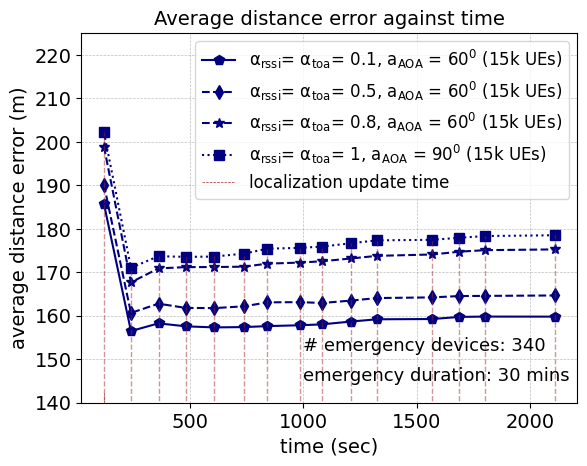

Write the Python code that produced this figure.
import matplotlib.pyplot as plt
import numpy as np

from matplotlib import rc
from matplotlib.ticker import AutoMinorLocator

rc('mathtext', default='regular')
#from matplotlib.ticker import ScalarFormatter
#data
#15k average apd
time = (121.3333187,
        240.3017934,
        361.7600284,
        481.7971508,
        606.8551306,
        739.4784034,
        841.5119859,
        985.2494326,
        1082.049853,
        1211.674369,
        1324.038277,
        1568.091496,
        1688.091496,
        1801.94405,
        2108.409799)
#success_rate_d = (0.71,0.63,0.59,0.48)
error01 = (185.7008,
           156.4811,
           158.2555,
           157.5713,
           157.3215,
           157.3968,
           157.6167,
           157.8163,
           158.0223,
           158.6764265,
           159.1873046,
           159.2458,
           159.7360,
           159.8113,
           159.7981)
error05 = (190.1277,
           160.6482,
           162.7814,
           161.8039,
           161.7573,
           162.1772,
           163.0792,
           163.1351,
           162.9399,
           163.4933559,
           164.0731735,
           164.2240,
           164.5354,
           164.5687,
           164.6641
         )

error08= (198.8948,
          167.6812,
          170.8892,
          171.1868,
          171.2034,
          171.2891,
          171.9828,
          172.2300,
          172.5352,
          173.1812485,
          173.7739551,
          174.0927,
          174.7388,
          175.0881,
          175.2584
       )
error1=(202.1593,
              171.0289,
              173.6934,
              173.5446,
              173.6144,
              174.2952,
              175.4242,
              175.6143,
              175.9035,
              176.6842227,
              177.3422673,
              177.4659,
              177.9330,
              178.3330,
              178.5143
       )

f, ax1 = plt.subplots()

ax1.grid(color='gray', alpha=0.5, linestyle='dashed', linewidth=0.5)

#legend
lns1 = ax1.plot(time, error01, color="navy",marker="p", markersize=7, label=r'$\alpha_{rssi}$= $\alpha_{toa}$= 0.1, $a_{AOA}$ = $60^0$ (15k UEs)')
lns2 = ax1.plot(time, error05,color="navy",marker="d",linestyle='dashed', markersize=7,  label=r'$\alpha_{rssi}$= $\alpha_{toa}$= 0.5, $a_{AOA}$ = $60^0$ (15k UEs)')
lns3 = ax1.plot(time, error08,color="navy",marker="*",linestyle='dashed', markersize=7, label=r'$\alpha_{rssi}$= $\alpha_{toa}$= 0.8, $a_{AOA}$ = $60^0$ (15k UEs)')
lns4 = ax1.plot(time, error1, color="navy", marker="s",linestyle='dotted', markersize=7, label=r'$\alpha_{rssi}$= $\alpha_{toa}$= 1, $a_{AOA}$ = $90^0$ (15k UEs)')


#ax1.plot(time,minonlycellular,linestyle='dotted',color="black")
#ax1.plot(time,maxonlycellular,linestyle='dotted',color="black")

#plt.fill_between(time, minonlycellular, maxonlycellular, alpha = .1,color = 'olive')
lns = lns1+lns3+lns4
labs = [l.get_label() for l in lns]

for i in range(len(time)):
    my_selected_date = time[i]
    lnv1 = ax1.vlines(my_selected_date, 0, error1[i]+0.03, linestyles ="dashed", colors ="brown", alpha=0.5,linewidth=1)   # changed
    #lnv2 = ax1.vlines(my_selected_date, 2.51, ekf[i]+0.005, linestyles ="dashed", colors ="orange",alpha=0.9,linewidth=0.5)   # changed
ax1.axvline(x=time[0],ymin=0.0, ymax=0.03 ,label='localization update time',linestyle ="dashed", color ="brown", alpha=1,linewidth=0.5)
#ax1.legend(lns2, labs, loc=1, fontsize=10)
#ax1.legend(loc=4, fontsize=10)
ax1.legend(loc=2, fontsize=10)
import matplotlib.font_manager as font_manager
font = font_manager.FontProperties(family='Arial',
                                   style='normal', size=12)
ax1.legend(prop=font)

d = .015  # how big to make the diagonal lines in axes coordinates

for tick in ax1.get_xticklabels():
    tick.set_fontname("Arial")
for tick in ax1.get_yticklabels():
    tick.set_fontname("Arial")
ax1.set_ylim(140.0, 225)  # most of the data
ax1.tick_params(axis='both', which='major', labelsize=14)
plt.text(1000,152.0,'# emergency devices: 340',fontsize=13,fontname="Arial")
plt.text(1000,145.0,'emergency duration: 30 mins',fontsize=13,fontname="Arial")
plt.xlabel(r"time (sec)",fontname="Arial",fontsize=14)
plt.ylabel(r"average distance error (m)",fontname="Arial",fontsize=14)
ax1.set_title("Average distance error against time" , fontname="Arial", fontsize=14)
plt.show()
